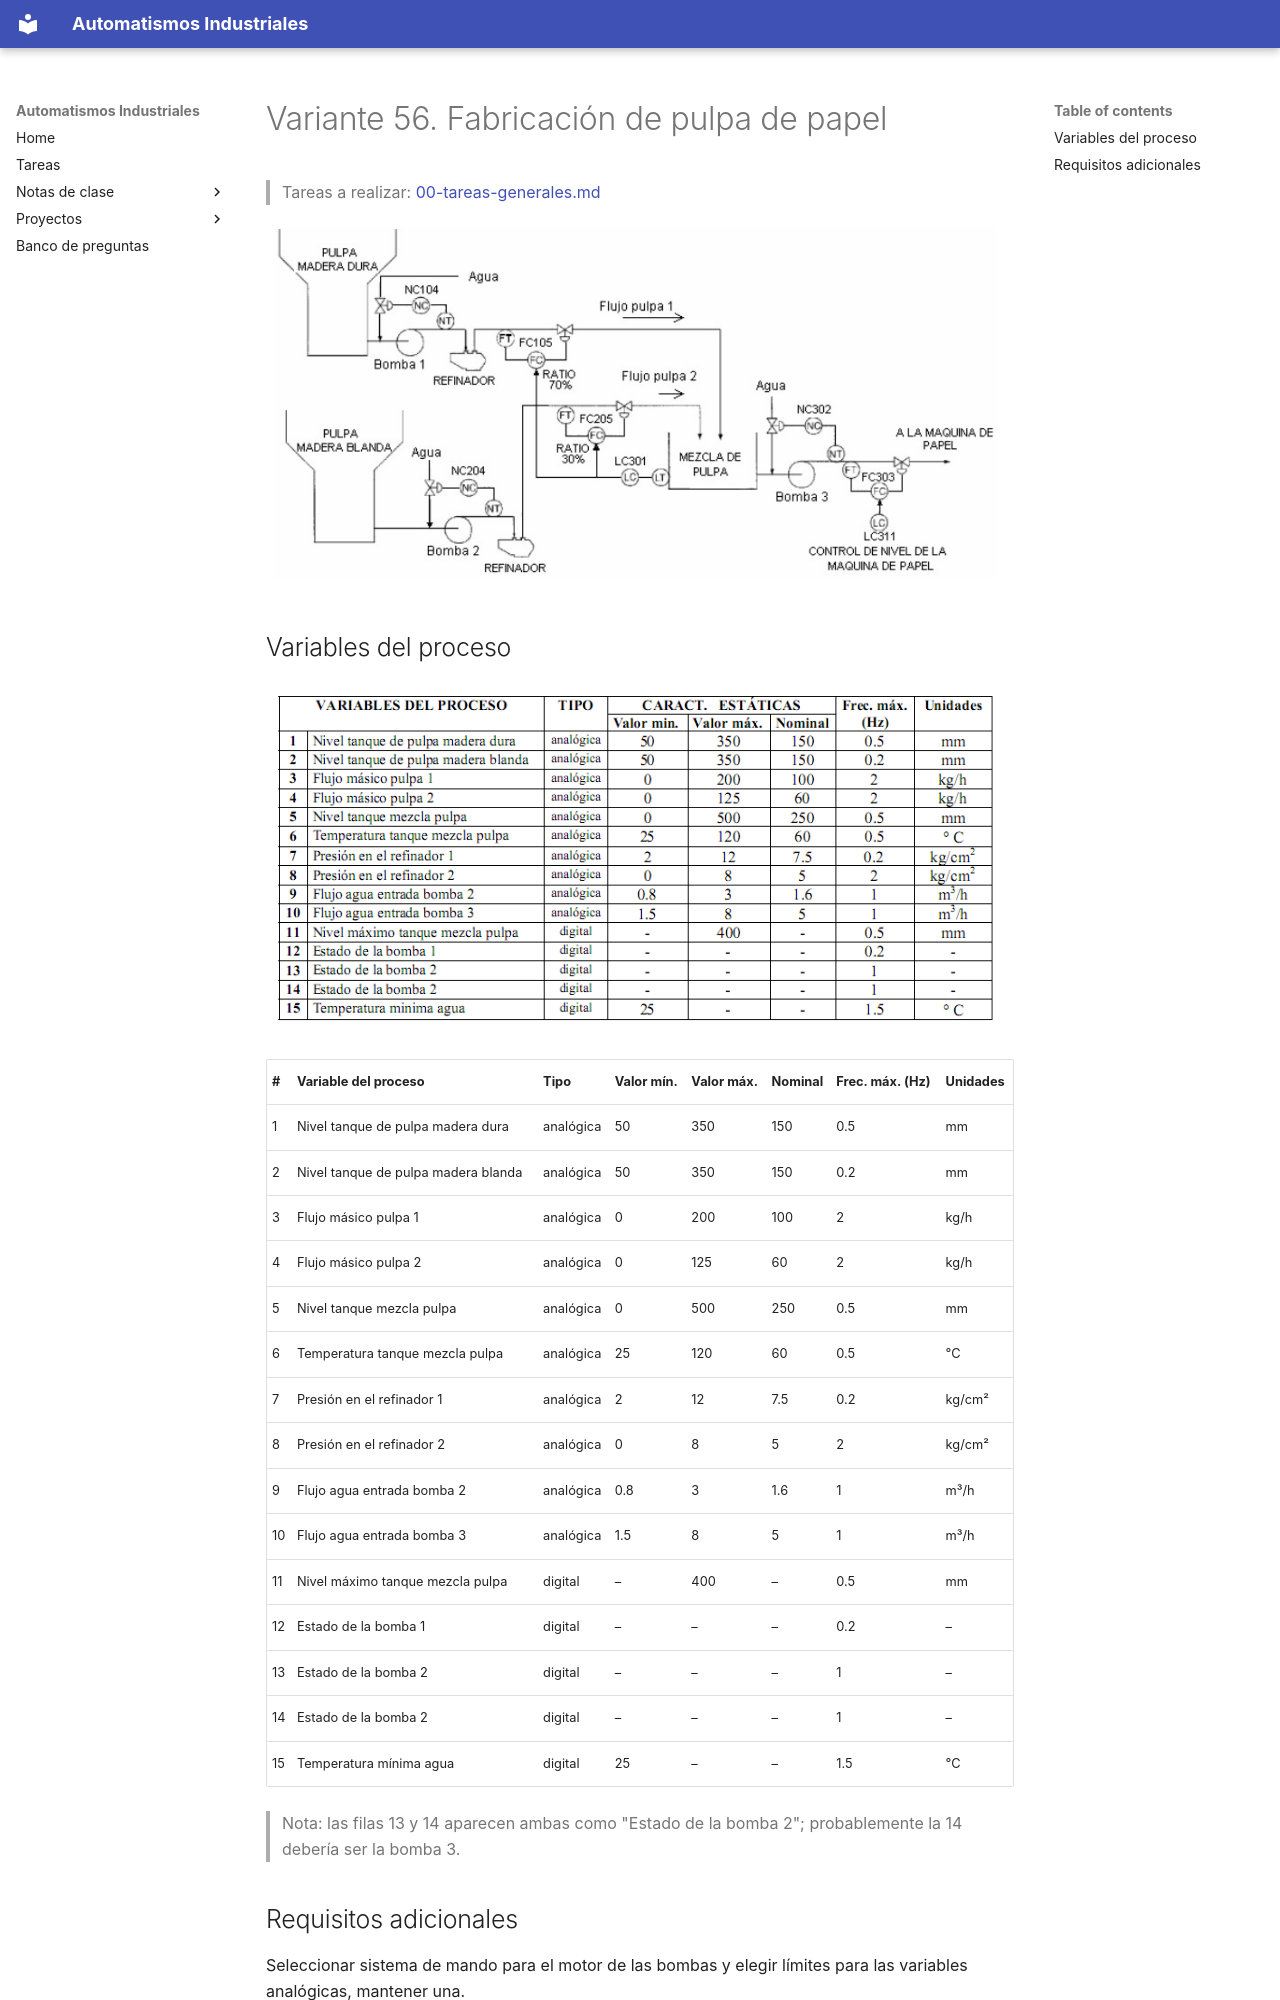

repository: vladimir1284/automatismos-industriales · page: proyectos/variantes/variante-56-fabricacion-de-pulpa-de-papel/index.html · generator: mkdocs

# Variante 56. Fabricación de pulpa de papel

> Tareas a realizar: [00-tareas-generales.md](00-tareas-generales.md)

![Esquema P&ID de la fabricación de pulpa de papel](imagenes/variante-56-esquema.png)

## Variables del proceso

![Tabla original de variables del proceso](imagenes/variante-56-tabla-variables.png)

| # | Variable del proceso | Tipo | Valor mín. | Valor máx. | Nominal | Frec. máx. (Hz) | Unidades |
|---|---|---|---|---|---|---|---|
| 1 | Nivel tanque de pulpa madera dura | analógica | 50 | 350 | 150 | 0.5 | mm |
| 2 | Nivel tanque de pulpa madera blanda | analógica | 50 | 350 | 150 | 0.2 | mm |
| 3 | Flujo másico pulpa 1 | analógica | 0 | 200 | 100 | 2 | kg/h |
| 4 | Flujo másico pulpa 2 | analógica | 0 | 125 | 60 | 2 | kg/h |
| 5 | Nivel tanque mezcla pulpa | analógica | 0 | 500 | 250 | 0.5 | mm |
| 6 | Temperatura tanque mezcla pulpa | analógica | 25 | 120 | 60 | 0.5 | °C |
| 7 | Presión en el refinador 1 | analógica | 2 | 12 | 7.5 | 0.2 | kg/cm² |
| 8 | Presión en el refinador 2 | analógica | 0 | 8 | 5 | 2 | kg/cm² |
| 9 | Flujo agua entrada bomba 2 | analógica | 0.8 | 3 | 1.6 | 1 | m³/h |
| 10 | Flujo agua entrada bomba 3 | analógica | 1.5 | 8 | 5 | 1 | m³/h |
| 11 | Nivel máximo tanque mezcla pulpa | digital | – | 400 | – | 0.5 | mm |
| 12 | Estado de la bomba 1 | digital | – | – | – | 0.2 | – |
| 13 | Estado de la bomba 2 | digital | – | – | – | 1 | – |
| 14 | Estado de la bomba 2 | digital | – | – | – | 1 | – |
| 15 | Temperatura mínima agua | digital | 25 | – | – | 1.5 | °C |

> Nota: las filas 13 y 14 aparecen ambas como "Estado de la bomba 2"; probablemente la 14 debería ser la bomba 3.
